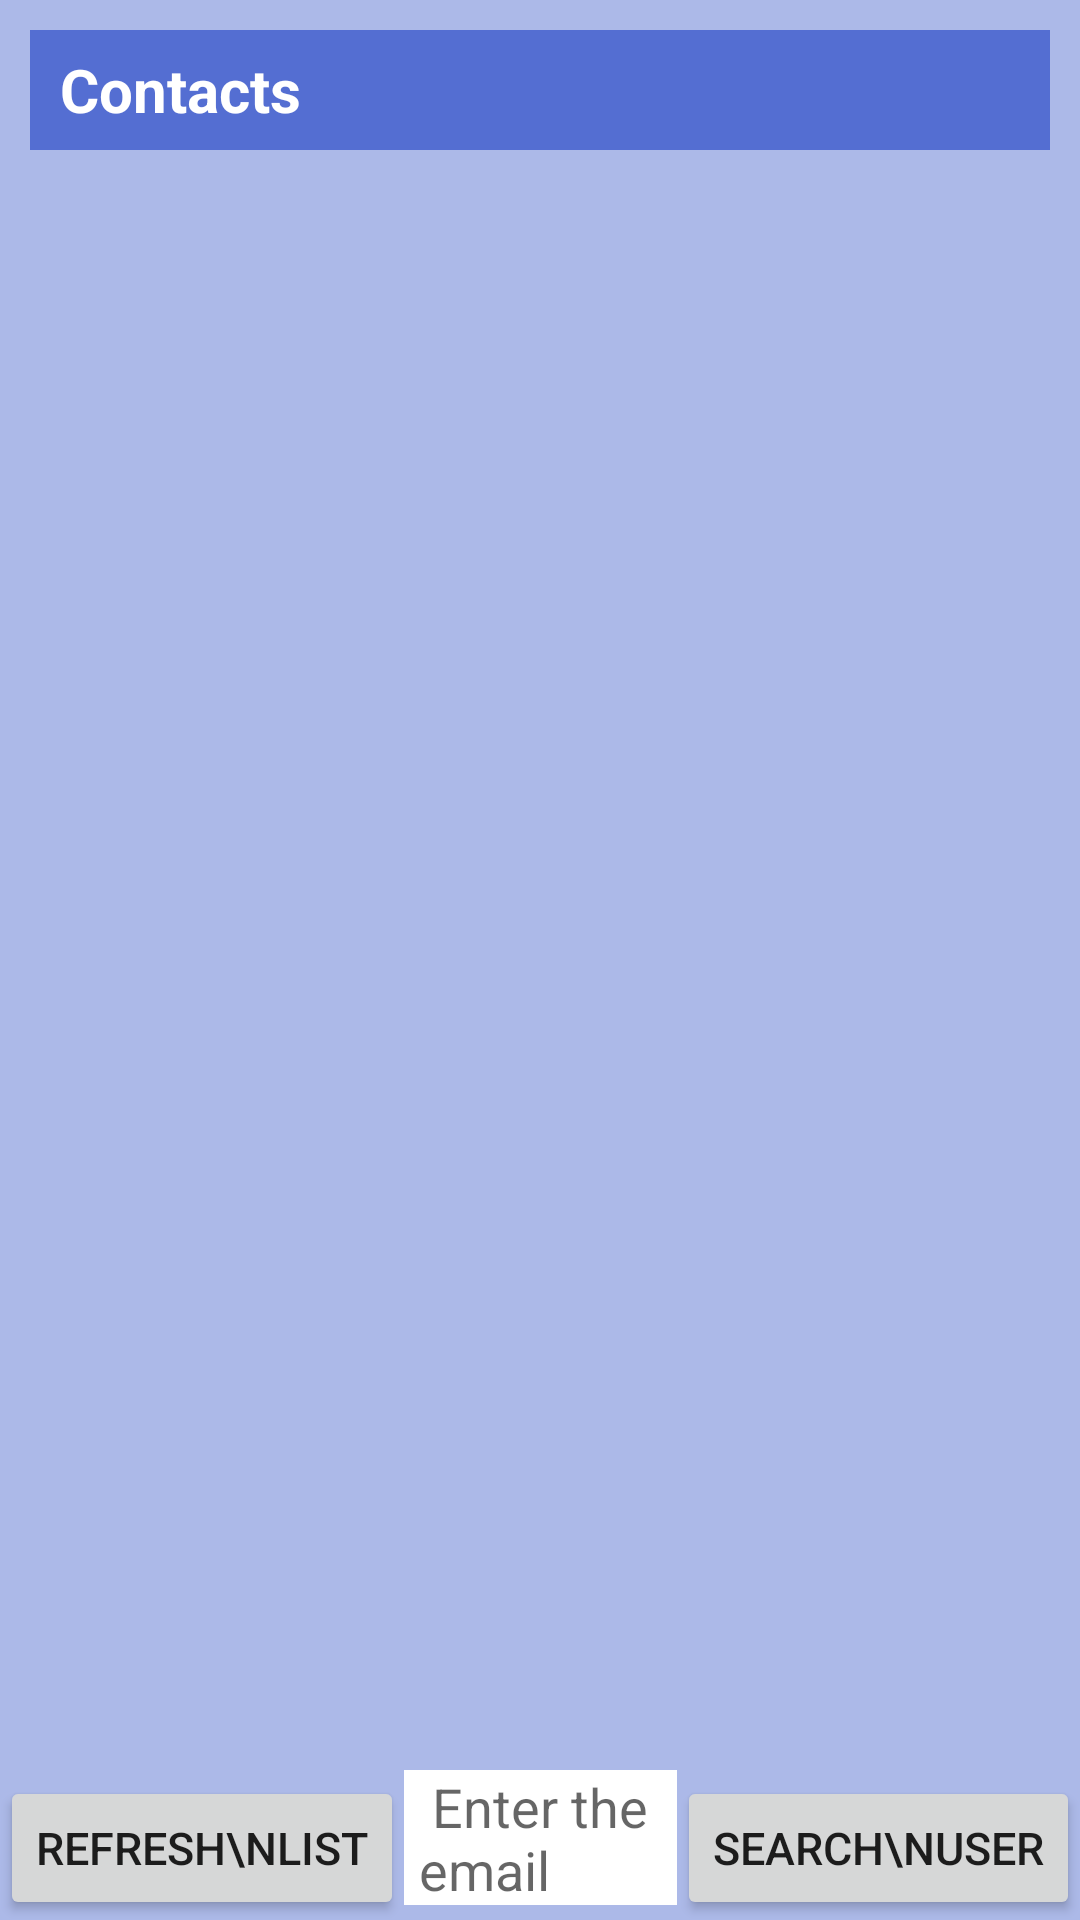

This screen was rendered from an Android layout file. Write that file and the resources it references.
<!-- AndroidManifest.xml: application theme AppTheme -->
<!-- res/layout/activity_contact.xml -->
<?xml version="1.0" encoding="utf-8"?>
<android.support.constraint.ConstraintLayout xmlns:android="http://schemas.android.com/apk/res/android"
    xmlns:app="http://schemas.android.com/apk/res-auto"
    xmlns:tools="http://schemas.android.com/tools"
    android:layout_width="match_parent"
    android:layout_height="match_parent"
    tools:context=".ContactChatActivity"
    tools:layout_editor_absoluteY="25dp"
    android:background="@color/colorPrimary">

    <TextView
        android:id="@+id/contact"
        android:layout_width="match_parent"
        android:layout_height="40sp"
        android:layout_marginBottom="10sp"
        android:layout_marginEnd="10sp"
        android:layout_marginStart="10sp"
        android:layout_marginTop="10sp"
        android:paddingLeft="5sp"
        android:paddingRight="5sp"
        android:gravity="center_vertical"
        android:textSize="20sp"
        android:text=" Contacts"
        android:textColor="@android:color/white"
        android:background="@color/colorAccent"
        android:textStyle="bold"
        app:layout_constraintTop_toTopOf="parent"
        app:layout_constraintEnd_toEndOf="parent"
        app:layout_constraintStart_toStartOf="parent" />

    <ListView
        android:id="@+id/contactView"
        android:layout_width="match_parent"
        android:layout_height="0sp"
        android:dividerHeight="5sp"
        android:layout_marginBottom="10sp"
        android:layout_marginEnd="10sp"
        android:layout_marginStart="10sp"
        android:layout_marginTop="10sp"
        app:layout_constraintTop_toBottomOf="@id/contact"
        app:layout_constraintBottom_toTopOf="@id/textInputs"
        app:layout_constraintEnd_toEndOf="parent"
        app:layout_constraintStart_toStartOf="parent"/>


    <Button
        android:id="@+id/searchUser"
        android:layout_width="wrap_content"
        android:layout_height="wrap_content"
        android:text="Search\nUser"
        android:onClick="onClick"
        android:textSize="15sp"
        android:textAlignment="center"
        app:layout_constraintBottom_toBottomOf="parent"
        app:layout_constraintEnd_toEndOf="parent"/>

    <Button
        android:id="@+id/refreshList"
        android:layout_width="wrap_content"
        android:layout_height="wrap_content"
        android:text="Refresh\nList"
        android:onClick="onClick"
        android:textSize="15sp"
        android:textAlignment="center"
        app:layout_constraintBottom_toBottomOf="parent"
        app:layout_constraintStart_toStartOf="parent"/>

    <EditText
        android:id="@+id/textInputs"
        android:layout_width="0sp"
        android:layout_height="45sp"
        android:paddingLeft="5sp"
        android:paddingRight="5sp"
        android:layout_marginBottom="5sp"
        app:layout_constraintBottom_toBottomOf="parent"
        app:layout_constraintStart_toEndOf="@id/refreshList"
        app:layout_constraintEnd_toStartOf="@id/searchUser"
        android:hint=" Enter the email "
        android:background="@android:color/white"/>



</android.support.constraint.ConstraintLayout>

    
<!-- resources referenced by this layout -->
<resources>
  <color name="colorAccent">#546ed2</color>
  <color name="colorPrimary">#acb9e8</color>
  <style name="AppTheme" parent="Base.Theme.MaterialComponents.Light.DarkActionBar">
          
          <item name="colorPrimary">@color/colorPrimary</item>
          <item name="colorPrimaryDark">@color/colorPrimaryDark</item>
          <item name="colorAccent">@color/colorAccent</item>
          <item name="titleTextColor">@android:color/white</item>
          <item name="textInputStyle">@style/Widget.Design.TextInputLayout</item>
      </style>
  <color name="colorPrimaryDark">#6f85d8</color>
</resources>
